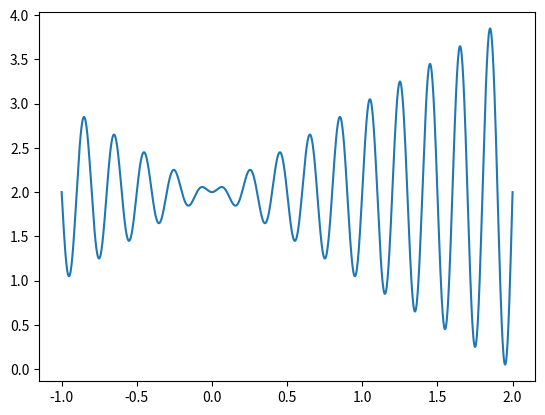

The matplotlib source for this figure:
# -*- coding: utf-8 -*-
"""
Created on Sun Oct  4 18:39:46 2020

@author: illusion
"""

import numpy as np

import matplotlib.pyplot as plt

def bin2flt(bin_seed):
    res = [int(str(i),2)*Q+U_min for i in bin_seed]
    return np.array(res)

def fitness(flt_seed):
    x = flt_seed
    f = x*np.sin(10*np.pi*x)+2.0
    return f

def roulette_select(bin_seed):
    seed_fit = fitness(bin2flt(bin_seed))
    fit_sum = sum(seed_fit)
    seed_pro = seed_fit/fit_sum
    next_bin_seed = []
    roulette_pro = np.array([])
    roulette_pro= np.append(roulette_pro,seed_pro[0])
    for i in range(1,np.size(bin_seed)):
        roulette_pro = np.append(roulette_pro,seed_pro[i]+roulette_pro[i-1])  

#   选取M个子代
    for i in range(0,np.size(bin_seed)):
        select_pro = np.random.random()
        index = np.where(roulette_pro > select_pro)
        index = index[0][0]
        next_bin_seed.append(bin_seed[index])
    return next_bin_seed

    
def crossover(bin_seed):
    group = np.arange(M_size)
    np.random.shuffle(group)
    list_seed = [['0']*(l) for _ in range(M_size)]
    bin_seed = [list(i) for i in bin_seed]
    for i in range(0,M_size):
        for j in range(0,np.size(bin_seed[i])-2):
            t = j+l+2-np.size(bin_seed[i])    
            list_seed[i][t] = bin_seed[i][j+2]
    for i in range(0,M_pair):
        if (np.random.random()>1-Pc):
            first = group[i]
            second = group[i+M_pair]
            pos = np.random.randint(l)
            for j in range(pos,l):
                temp = list_seed[first][j]
                list_seed[first][j] = list_seed[second][j]
                list_seed[second][j] = temp
    return list_seed
 
def mutation(list_seed):
    for i in range(0,np.size(np.size(list_seed))):
        for j in range(0,np.size(np.size(list_seed[i]))):
            if (np.random.random()>1-Pm):
                if list_seed[i][j]=='0':
                    list_seed[i][j]='1'
                else:
                    list_seed[i][j]='0'
    str_seed = [''.join(i) for i in list_seed]
    return str_seed
                    
U_min = -1
U_max = 2
l = 22
Q = (U_max - U_min)/(2**l-1)
Pc = 0.75
Pm = 0.05
M_size = 50
M_pair = int(M_size/2)

x = np.linspace(U_min,U_max,1000)
y = x*np.sin(10*np.pi*x)+2.0

seed = np.zeros(M_size,dtype=np.int32)
for i in range(0,M_size):
    seed[i] = np.random.randint(0,2**l)
bin_seed = [bin(i) for i in seed]

t=0
while t<200:
    bin_seed = roulette_select(bin_seed)
    bin_seed = crossover(bin_seed)
    bin_seed = mutation(bin_seed)
    t=t+1

xx=bin2flt(bin_seed)
yy=fitness(bin2flt(bin_seed))
index = np.where(yy==np.max(yy))
index = index[0][0]
print(xx[index])
print(np.max(yy))
plt.plot(x,y)